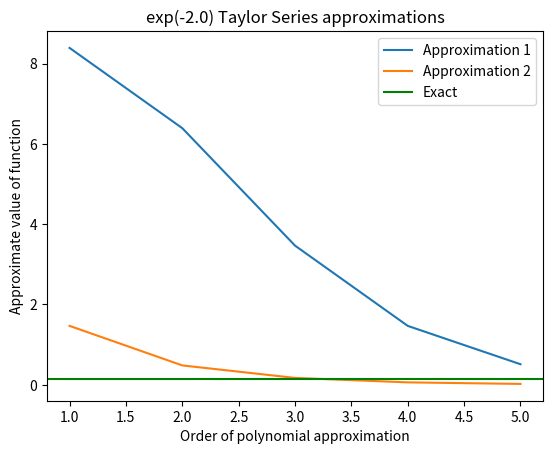

The script that saved this image:
import numpy as np
import math
import matplotlib.pyplot as plt

def skyfall_euler(m,c,g,t0,v0,tn,n):
  # computer step size h
  h = (tn-t0)/n
  # set t, v to initial values
  t = t0
  v = v0

  # allocate array for result
  result = np.zeros((n+1,2))
  result[0] = [t,v]
  # compute v(t) over n time steps using Euler’s method
  for i in range(1,n+1):
    v=v+(g-c/m*v)*h
    t=t+h
    result[i,:] = [t,v]
  return result

# print the returned values
def output_values(result):
  print('value of t approximation v(t)\n')
  for r in result:
    t,v = r
    print(f"{t:8.3f} {v:19.4f}")

result_1a = skyfall_euler(m=68.1, c=12.5, g=9.81, t0=0, v0=0, tn=12, n=6)
output_values(result_1a)

result_1b = skyfall_euler(m=62.8, c=12.5, g=9.81, t0=0, v0=0, tn=12, n=15)
output_values(result_1b)

result_1c = skyfall_euler(m=62.8, c=12.5, g=3.71, t0=0, v0=0, tn=12, n=15)
output_values(result_1c)

def skyfall_analytic(g,m,c,t):
  # modify code as described above to return the right value
  return ((g*m)/c)*(1-(np.exp(((-c*t)/m))))

def relative_error(exact, approximate):
  # modify code as described above to return the right value
  num = (exact - approximate)/exact
  return abs(num)


def skyfall_numeric(g,m,c,t):
  # modify code as described above to return the right value
  ans = skyfall_euler(m=m, c=c, g=g, t0=0, v0=0, tn=t, n=15)
  return ans[-1,1]

p = skyfall_analytic (9.81,62.8,12.5,12)
pstar = skyfall_numeric(9.81,62.8,12.5,12)

e_a = relative_error(p, pstar)
print(f"Relative Error: {e_a:8.4f}")

def skyfall_euler2(m,k,g,t0,v0,tn,n):
  # computer step size h
  h = (tn-t0)/n
  # set t, v to initial values
  t = t0
  v = v0
  
  # modify code as described above to return the right array of times and values
  result = np.zeros((n+1,2))
  

  # allocate array for result

  result[0] = [t,v]
  # compute v(t) over n time steps using Euler’s method
  for i in range(1,n+1):
    v+=h*(g-(k/m)*(v**2))
    t=t+h
    result[i,:] = [t,v]
 
  return result

result_2a = skyfall_euler2(73.5,0.234,9.81,0,0,18,72)
output_values(result_2a)


def skyfall_analytic2(g,m,k,t):
  # modify code as described above to return the right value
  return np.sqrt((g*m)/k) * np.tanh(np.sqrt((g*k)/m) * t)

def skyfall_numeric2(g,m,c,t):
  return skyfall_euler2(g=g,m=m,k=c,t0=0,v0=0,tn=t,n=72)[-1,1]


p =  skyfall_analytic2(9.81, 73.5, 0.234, 18)
pstar = skyfall_numeric2(9.81, 73.5, 0.234, 18)
e_a = relative_error(p, pstar)

relative_error_scientific = f"{e_a:e}"  # Using f-string
print(relative_error_scientific)

def enegx_Taylor1(x,n):
  # modify code as described above to return the right value
  e = 0
  for i in range (0,n+1):
      e += ((-x)**i) / math.factorial(i)
  return e

# enegx_Taylor2 Approximates e^(-x) with 1 over
# the nth degree McLaurin polynomial for e^x

def enegx_Taylor2(x,n):
  e = 0
  for i in range (0,n+1):
    e += (x**i)/(math.factorial(i))
  return 1/e

exact = [float(np.exp(-2.0))]

approximations1 = np.array([enegx_Taylor1(2.0,i) for i in range(1, 6)])
approximations2 = np.array([enegx_Taylor2(2.0,i)for i in range(1, 6)])
    
print(exact)
print(approximations1)
print(approximations2)


relative_error1 = np.abs((exact - approximations1) / exact)
relative_error2 = np.abs((exact - approximations2) / exact)
    
print(relative_error1)
print(relative_error2)

import matplotlib.pyplot as plt
orders = range(1, len(relative_error1)+1)
fig, ax = plt.subplots()
# your code goes here
plt.plot(orders,relative_error1, label='Approximation 1')
plt.plot(orders,relative_error2, label='Approximation 2')
# random plot - remove in your submission

# Add labels and title
plt.xlabel("Order of polynomial approximation")
plt.ylabel("Approximate value of function")
plt.axhline(y=exact, color='g', label='Exact')
# change title appropriately
plt.title("exp(-2.0) Taylor Series approximations")

plt.legend()
# save the plot to a file
plt.savefig("csc349a_asn1_q3.png", dpi=300, bbox_inches='tight')

# Display the plot
plt.show()


# set the best approximation to either "Approximation 1" or "Approximation 2"
# depending on which one you consider best
best_approximation = "Approximation 2"
